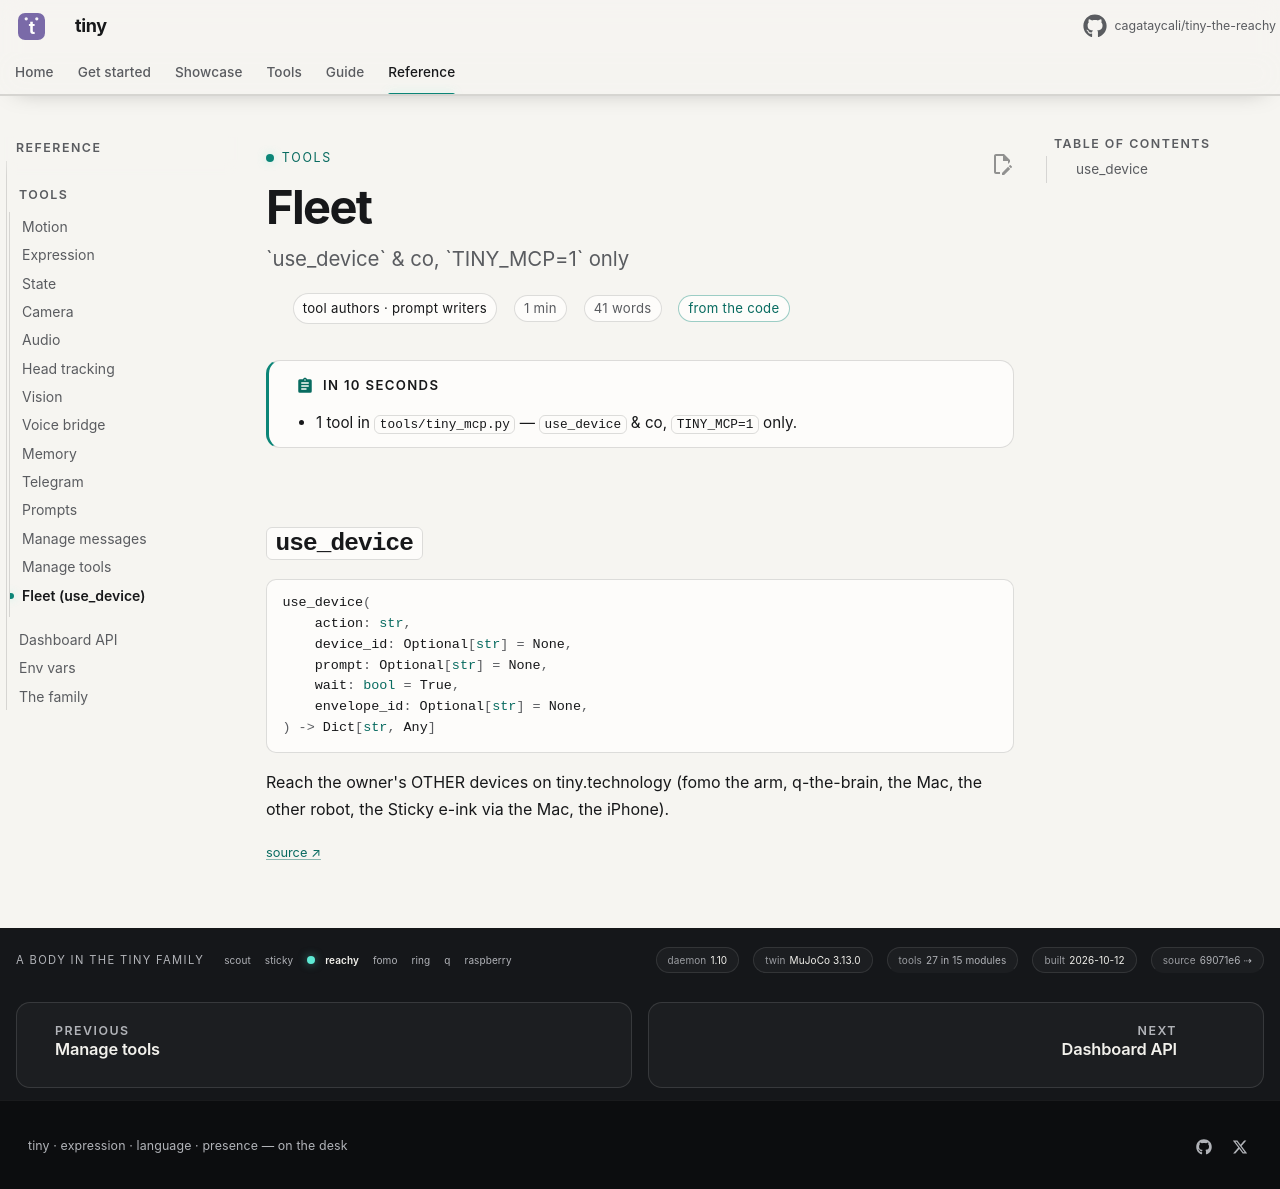

repository: cagataycali/tiny-the-reachy · page: reference/tools/tiny_mcp/index.html · generator: mkdocs

---
title: Fleet
description: "`use_device` & co, `TINY_MCP=1` only"
for: tool authors · prompt writers
proof: code
---

<!-- generated by scripts/tooldoc.py from tools/tiny_mcp.py — edit the docstrings, not this page -->

# Fleet

!!! abstract "In 10 seconds"
    - 1 tool in `tools/tiny_mcp.py` — `use_device` & co, `TINY_MCP=1` only.

## `use_device`

```python
use_device(
    action: str,
    device_id: Optional[str] = None,
    prompt: Optional[str] = None,
    wait: bool = True,
    envelope_id: Optional[str] = None,
) -> Dict[str, Any]
```

Reach the owner's OTHER devices on tiny.technology (fomo the arm, q-the-brain, the Mac, the other robot, the Sticky e-ink via the Mac, the iPhone).

<small><a href="https://github.com/cagataycali/tiny-the-reachy/blob/main/tools/tiny_mcp.py#L347" title="tools/tiny_mcp.py:347">source ↗</a></small>
